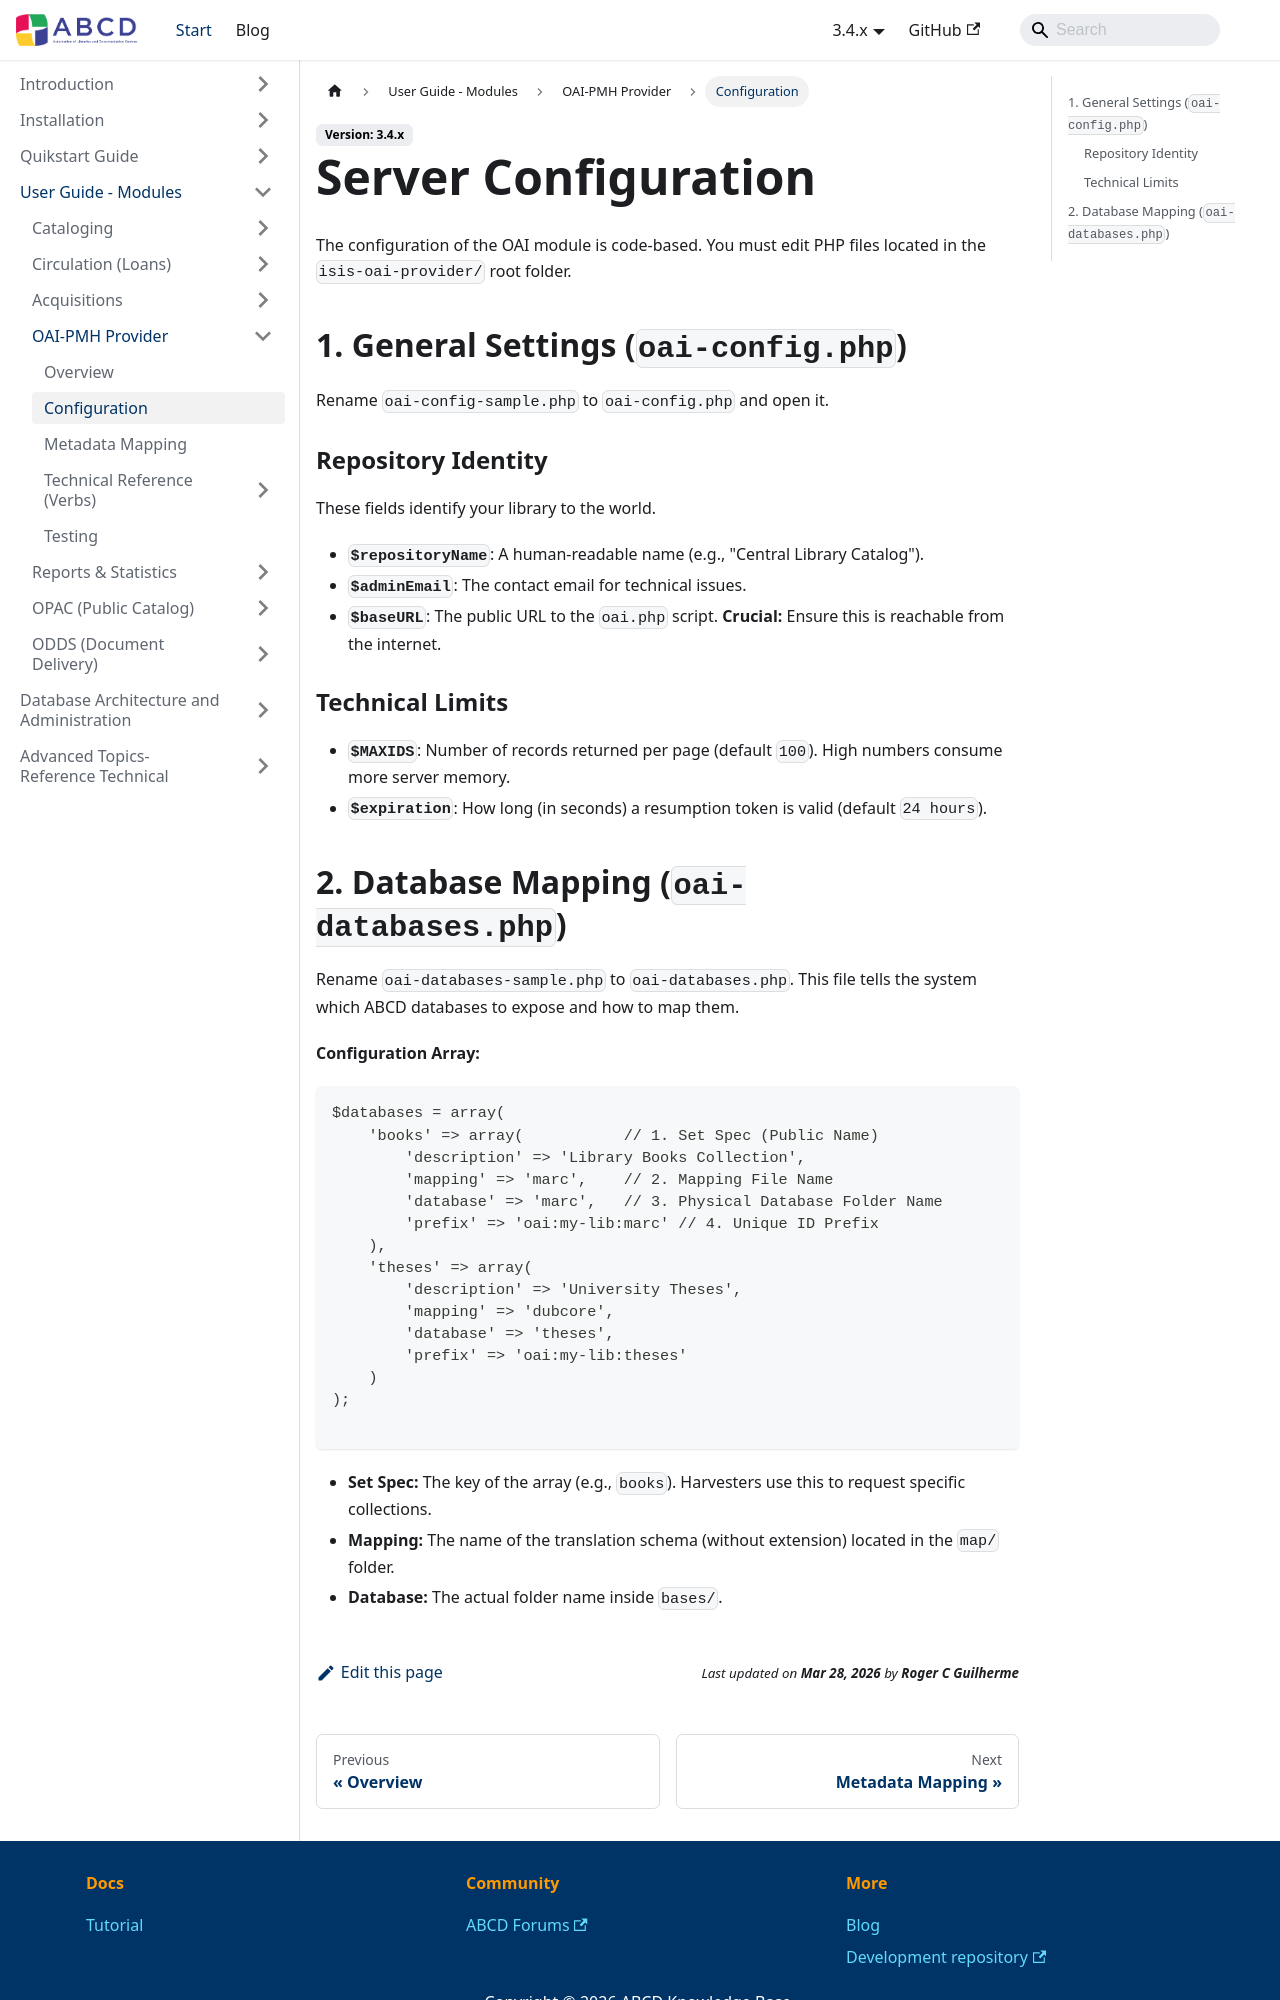

repository: ABCD-DEVCOM/ABCD-DEVCOM.github.io · page: docs/3.4/abcd-modules/oai-pmh/configuration.html · generator: docusaurus

---
title: Server Configuration
sidebar_label: Configuration
sidebar_position: 2
---

# Server Configuration

The configuration of the OAI module is code-based. You must edit PHP files located in the `isis-oai-provider/` root folder.

## 1. General Settings (`oai-config.php`)
Rename `oai-config-sample.php` to `oai-config.php` and open it.

### Repository Identity
These fields identify your library to the world.
* **`$repositoryName`**: A human-readable name (e.g., "Central Library Catalog").
* **`$adminEmail`**: The contact email for technical issues.
* **`$baseURL`**: The public URL to the `oai.php` script. **Crucial:** Ensure this is reachable from the internet.

### Technical Limits
* **`$MAXIDS`**: Number of records returned per page (default `100`). High numbers consume more server memory.
* **`$expiration`**: How long (in seconds) a resumption token is valid (default `24 hours`).
